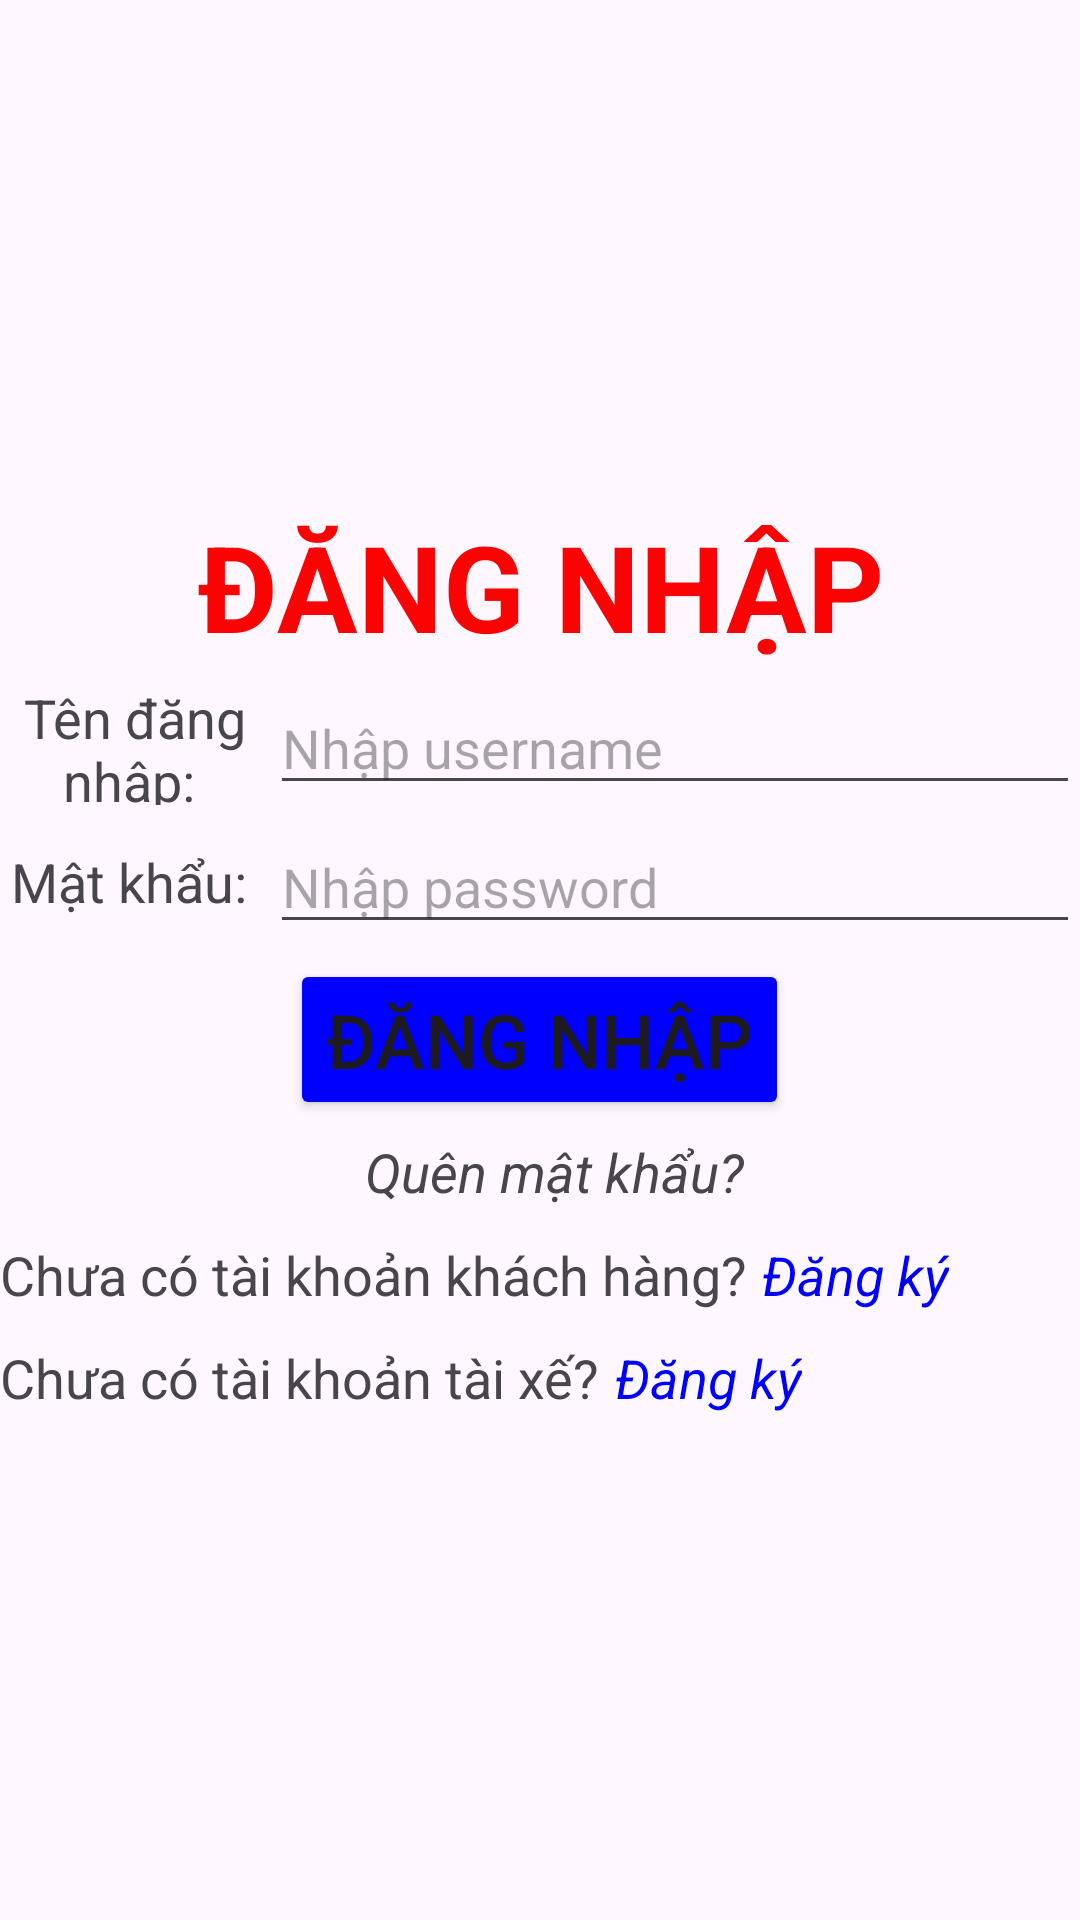

Reconstruct the res/layout file that produces this screen, plus the resources it refers to.
<!-- AndroidManifest.xml: application theme Theme.CarBookingSystem -->
<!-- res/layout/signin_user.xml -->
<?xml version="1.0" encoding="utf-8"?>
<LinearLayout xmlns:android="http://schemas.android.com/apk/res/android"
    xmlns:app="http://schemas.android.com/apk/res-auto"
    xmlns:tools="http://schemas.android.com/tools"
    android:id="@+id/main"
    android:layout_width="match_parent"
    android:layout_height="match_parent"
    tools:context=".signin_user"
    android:orientation="vertical"
    android:gravity="center"
    android:layout_margin="10dp">

    <LinearLayout
        android:layout_width="match_parent"
        android:layout_height="wrap_content"
        android:orientation="vertical">

        <TextView
            android:layout_width="match_parent"
            android:layout_height="wrap_content"
            android:gravity="center"
            android:text="ĐĂNG NHẬP"
            android:textSize="40dp"
            android:textStyle="bold"
            android:textColor="@color/red" />


        <LinearLayout
            android:layout_width="match_parent"
            android:layout_height="wrap_content"
            android:orientation="vertical">

            <LinearLayout
                android:layout_height="wrap_content"
                android:layout_width="match_parent"
                android:paddingTop="5dp"
                android:orientation="horizontal">

                <TextView
                    android:layout_width="0dp"
                    android:layout_height="match_parent"
                    android:text="Tên đăng nhập: "
                    android:textSize="18sp"
                    android:layout_weight="1"
                    android:gravity="center"/>

                <EditText
                    android:id="@+id/txtTenDangNhap"
                    android:layout_width="0dp"
                    android:layout_height="wrap_content"
                    android:layout_weight="3"
                    android:hint="Nhập username"
                    android:inputType="text"
                    android:maxLines="1"
                    android:singleLine="true" />

            </LinearLayout>

            <LinearLayout
                android:layout_height="wrap_content"
                android:layout_width="match_parent"
                android:paddingTop="5dp"
                android:orientation="horizontal">

                <TextView
                    android:layout_width="0dp"
                    android:layout_height="match_parent"
                    android:text="Mật khẩu: "
                    android:textSize="18sp"
                    android:layout_weight="1"
                    android:gravity="center"/>

                <EditText
                    android:id="@+id/txtMatKhau"
                    android:layout_width="0dp"
                    android:layout_height="wrap_content"
                    android:hint="Nhập password"
                    android:layout_weight="3"
                    android:maxLines="1"
                    android:inputType="textPassword"
                    android:singleLine="true"/>

            </LinearLayout>

            <LinearLayout
                android:layout_height="wrap_content"
                android:layout_width="match_parent"
                android:paddingTop="5dp"
                android:orientation="vertical"
                android:gravity="center">

                <Button
                    android:layout_width="wrap_content"
                    android:layout_height="wrap_content"
                    android:id="@+id/btnDangNhap"
                    android:text="Đăng nhập"
                    android:textSize="25dp"
                    android:backgroundTint="@color/blue"
                    />
            </LinearLayout>

            <LinearLayout
                android:layout_height="wrap_content"
                android:layout_width="match_parent"
                android:paddingTop="5dp"
                android:orientation="vertical"
                android:gravity="center">

                <TextView
                    android:layout_width="wrap_content"
                    android:layout_height="wrap_content"
                    android:id="@+id/txtDangNhap"
                    android:text="Quên mật khẩu?"
                    android:textSize="18dp"
                    android:textStyle="italic"
                    android:layout_marginLeft="5dp"
                    android:clickable="true" /> 
            </LinearLayout>

            <LinearLayout
                android:layout_height="wrap_content"
                android:layout_width="match_parent"
                android:paddingTop="10dp"
                android:orientation="horizontal">


                <TextView
                    android:layout_width="wrap_content"
                    android:layout_height="match_parent"
                    android:text="Chưa có tài khoản khách hàng?"
                    android:textSize="18dp"/>
                <TextView
                    android:layout_width="wrap_content"
                    android:layout_height="wrap_content"
                    android:id="@+id/txtDangKyKhachHang"
                    android:text="Đăng ký"
                    android:textSize="18dp"
                    android:textStyle="italic"
                    android:textColor="@color/blue"
                    android:layout_marginLeft="5dp"
                    android:clickable="true" /> 
            </LinearLayout>

            <LinearLayout
                android:layout_height="wrap_content"
                android:layout_width="match_parent"
                android:paddingTop="10dp"
                android:orientation="horizontal">


                <TextView
                    android:layout_width="wrap_content"
                    android:layout_height="match_parent"
                    android:text="Chưa có tài khoản tài xế?"
                    android:textSize="18dp"/>
                <TextView
                    android:layout_width="wrap_content"
                    android:layout_height="wrap_content"
                    android:id="@+id/txtDangKyTaiXe"
                    android:text="Đăng ký"
                    android:textSize="18dp"
                    android:textStyle="italic"
                    android:textColor="@color/blue"
                    android:layout_marginLeft="5dp"
                    android:clickable="true" /> 
            </LinearLayout>


        </LinearLayout>

    </LinearLayout>

</LinearLayout>
<!-- resources referenced by this layout -->
<resources>
  <color name="blue">#0000FF</color>
  <color name="red">#fc0303</color>
  <style name="Theme.CarBookingSystem" parent="Base.Theme.CarBookingSystem" />
  <style name="Base.Theme.CarBookingSystem" parent="Theme.Material3.DayNight.NoActionBar">
          
          
      </style>
</resources>
